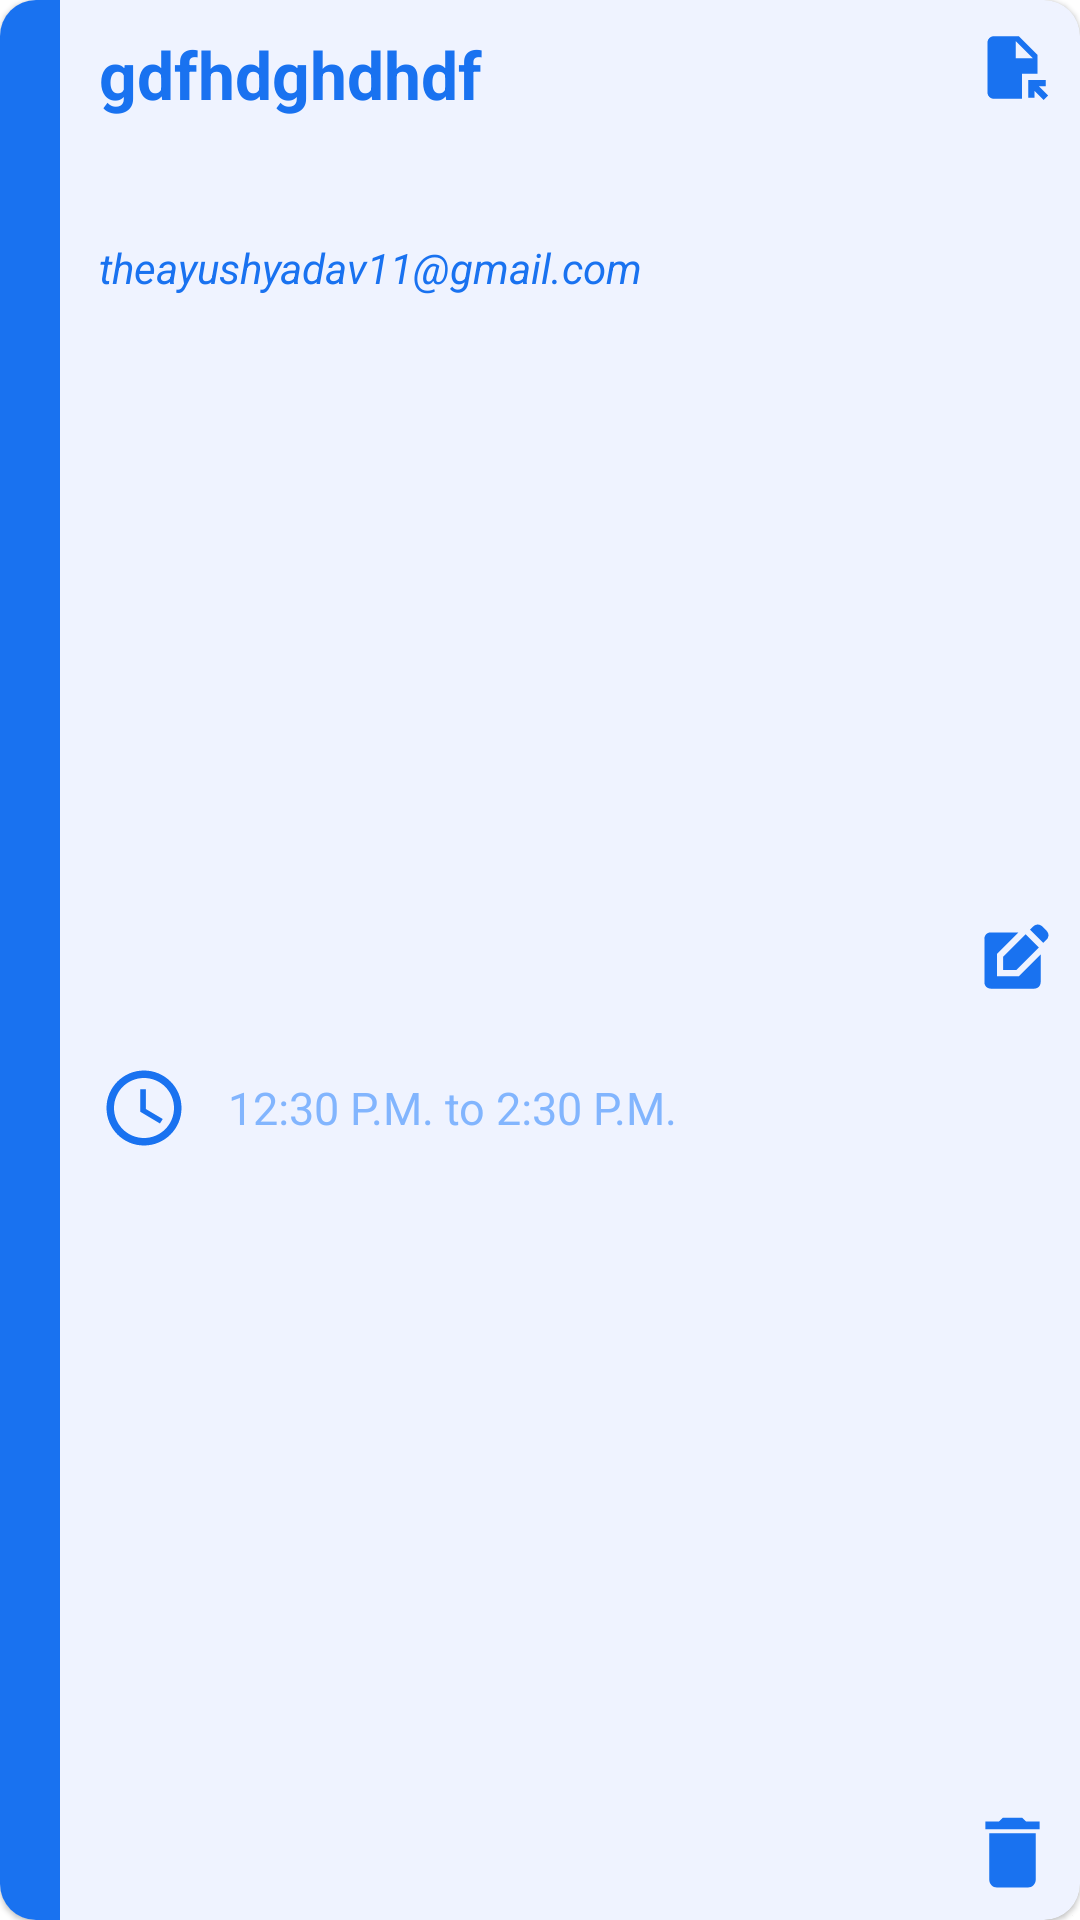

Here is an Android app screen rendered from its layout file. Give the layout XML and the strings, colors and styles it references.
<!-- AndroidManifest.xml: application theme Theme.MyApplication -->
<!-- res/layout/list_element.xml -->
<?xml version="1.0" encoding="utf-8"?>
<com.google.android.material.card.MaterialCardView xmlns:android="http://schemas.android.com/apk/res/android"
    xmlns:app="http://schemas.android.com/apk/res-auto"
    android:layout_width="match_parent"
    android:layout_height="wrap_content"
    android:layout_marginHorizontal="5dp"
    android:layout_marginBottom="25dp"
    android:elevation="0dp"
    app:cardCornerRadius="12dp"
    app:cardBackgroundColor="@color/menu"
    >

    <androidx.constraintlayout.widget.ConstraintLayout
        android:id="@+id/main"

        android:layout_width="match_parent"
        android:layout_height="match_parent"
       >

        <View
            android:id="@+id/view3"
            android:layout_width="20dp"
            android:layout_height="0dp"
            android:background="@color/food"
            app:layout_constraintBottom_toBottomOf="parent"
            app:layout_constraintStart_toStartOf="parent"
            app:layout_constraintTop_toTopOf="parent" />

        <TextView
            android:id="@+id/mname"
            android:layout_width="0dp"
            android:layout_height="wrap_content"
            android:paddingVertical="10dp"
            android:gravity="center_vertical"
            android:paddingStart="13dp"
            android:text="gdfhdghdhdf"
            android:textColor="@color/food"
            android:textSize="22dp"
            android:textStyle="bold"


            app:layout_constraintEnd_toStartOf="@+id/upload"
            app:layout_constraintStart_toEndOf="@+id/view3"
            app:layout_constraintTop_toTopOf="parent" />

        <TextView
            android:id="@+id/other"
            android:layout_width="0dp"
            android:layout_height="wrap_content"
            android:layout_marginVertical="10dp"
            android:paddingStart="13dp"
            android:text=""
            android:textColor="@color/black"
            android:textSize="15dp"
            android:textStyle="bold"
            app:layout_constraintEnd_toEndOf="parent"
            app:layout_constraintStart_toEndOf="@+id/view3"
            app:layout_constraintTop_toBottomOf="@+id/mname" />

        <TextView
            android:id="@+id/email"
            android:layout_width="0dp"
            android:layout_height="wrap_content"
            android:text="theayushyadav11@gmail.com"
            android:textColor="@color/food"
            android:textStyle="italic"
            android:paddingStart="13dp"
            app:layout_constraintEnd_toEndOf="parent"
            app:layout_constraintStart_toEndOf="@+id/view3"
            app:layout_constraintTop_toBottomOf="@+id/other" />

        <ImageView
            android:id="@+id/imageView4"
            android:layout_width="30dp"
            android:layout_height="30dp"
            android:layout_marginVertical="15dp"
            android:layout_marginStart="13dp"
            android:src="@drawable/baseline_access_time_24"
            app:layout_constraintBottom_toBottomOf="parent"
            app:layout_constraintStart_toEndOf="@+id/view3"
            app:layout_constraintTop_toBottomOf="@+id/email" />

        <TextView
            android:id="@+id/time"
            android:layout_width="0dp"
            android:layout_height="30dp"
            android:layout_marginVertical="15dp"
            android:gravity="center_vertical"
            android:paddingStart="13dp"
            android:text="12:30 P.M. to 2:30 P.M. "
            android:textColor="@color/medium"
            android:textSize="15sp"
            app:layout_constraintBottom_toBottomOf="parent"

            app:layout_constraintEnd_toStartOf="@+id/delete"
            app:layout_constraintStart_toEndOf="@+id/imageView4"
            app:layout_constraintTop_toBottomOf="@+id/email" />


        <ImageView
            android:id="@+id/upload"
            android:layout_width="45dp"
            android:layout_height="45dp"
            android:background="@drawable/ripple"
            android:padding="10dp"
            android:src="@drawable/baseline_file_open_24"
            app:layout_constraintEnd_toEndOf="parent"
            app:layout_constraintTop_toTopOf="parent" />

        <ImageView
            android:id="@+id/edit"
            android:layout_width="45dp"
            android:layout_height="45dp"
            android:padding="10dp"
            android:src="@drawable/baseline_edit_food"
            app:layout_constraintTop_toBottomOf="@id/upload"
            app:layout_constraintBottom_toTopOf="@+id/delete"
            app:layout_constraintEnd_toEndOf="parent" />
        <ImageView
            android:id="@+id/delete"
            android:layout_width="45dp"
            android:layout_height="45dp"
            android:contentDescription="TODO"
            android:padding="7dp"
            android:src="@drawable/baseline_delete_24menu"
            app:layout_constraintBottom_toBottomOf="parent"
            app:layout_constraintEnd_toEndOf="parent" />


    </androidx.constraintlayout.widget.ConstraintLayout>
</com.google.android.material.card.MaterialCardView>
<!-- resources referenced by this layout -->
<resources>
  <color name="black">#FF000000</color>
  <color name="food">#1972f0</color>
  <color name="medium">#82B5FE</color>
  <color name="menu">#eff3ff</color>
  <!-- drawable baseline_access_time_24 (drawable) -->
  <vector xmlns:android="http://schemas.android.com/apk/res/android"
      android:width="24dp"
      android:height="24dp"
      android:tint="@color/food"
      android:viewportWidth="24"
      android:viewportHeight="24">
  
      <path
          android:fillColor="@android:color/white"
          android:pathData="M11.99,2C6.47,2 2,6.48 2,12s4.47,10 9.99,10C17.52,22 22,17.52 22,12S17.52,2 11.99,2zM12,20c-4.42,0 -8,-3.58 -8,-8s3.58,-8 8,-8 8,3.58 8,8 -3.58,8 -8,8z" />
  
      <path
          android:fillColor="@android:color/white"
          android:pathData="M12.5,7H11v6l5.25,3.15 0.75,-1.23 -4.5,-2.67z" />
  
  </vector>
  <!-- drawable baseline_delete_24menu (drawable) -->
  <vector xmlns:android="http://schemas.android.com/apk/res/android"
      android:width="24dp"
      android:height="24dp"
      android:tint="@color/food"
      android:viewportWidth="24"
      android:viewportHeight="24">
  
      <path
          android:fillColor="@android:color/white"
          android:pathData="M6,19c0,1.1 0.9,2 2,2h8c1.1,0 2,-0.9 2,-2V7H6v12zM19,4h-3.5l-1,-1h-5l-1,1H5v2h14V4z" />
  
  </vector>
  <!-- drawable baseline_edit_food (drawable) -->
  <vector xmlns:android="http://schemas.android.com/apk/res/android" android:height="24dp" android:tint="@color/food" android:viewportHeight="24" android:viewportWidth="24" android:width="24dp">
        
      <path android:fillColor="@android:color/white" android:pathData="M7,17V9.93L13.93,3l0,0H5C3.9,3 3,3.9 3,5v14c0,1.1 0.9,2 2,2h14c1.1,0 2,-0.9 2,-2v-8.93L14.07,17H7z"/>
        
      <path android:fillColor="@android:color/white" android:pathData="M9,15l4.24,0l7.2,-7.2l-4.24,-4.24l-7.2,7.2z"/>
        
      <path android:fillColor="@android:color/white" android:pathData="M22.91,2.49l-1.41,-1.41c-0.78,-0.78 -2.05,-0.78 -2.83,0l-1.06,1.06l4.24,4.24l1.06,-1.06C23.7,4.54 23.7,3.27 22.91,2.49z"/>
      
  </vector>
  <!-- drawable baseline_file_open_24 (drawable) -->
  <vector xmlns:android="http://schemas.android.com/apk/res/android"
      android:width="24dp"
      android:height="24dp"
      android:tint="@color/food"
      android:viewportWidth="24"
      android:viewportHeight="24">
  
      <path
          android:fillColor="@android:color/white"
          android:pathData="M14,2H6C4.9,2 4,2.9 4,4v16c0,1.1 0.89,2 1.99,2H15v-8h5V8L14,2zM13,9V3.5L18.5,9H13zM17,21.66V16h5.66v2h-2.24l2.95,2.95l-1.41,1.41L19,19.41l0,2.24H17z" />
  
  </vector>
  <!-- drawable ripple (drawable) -->
  <?xml version="1.0" encoding="utf-8"?>
  <ripple xmlns:android="http://schemas.android.com/apk/res/android"
      android:color="@color/grey">
      <item>
          <shape android:shape="rectangle">
  
              <corners android:radius="8dp" />
          </shape>
      </item>
  </ripple>
  <style name="Theme.MyApplication" parent="Theme.MaterialComponents.Light.NoActionBar">
          
          <item name="colorPrimary">@color/food</item>
          <item name="android:statusBarColor">@color/food</item>
          <item name="colorOnPrimary">@color/white</item>
          
          <item name="colorSecondary">@color/food</item>
          <item name="colorSecondaryVariant">@color/white</item>
          <item name="colorOnSecondary">@color/white</item>
          
  
  
      </style>
  <color name="grey">#cfd8df</color>
  <color name="white">#FFFFFFFF</color>
</resources>
